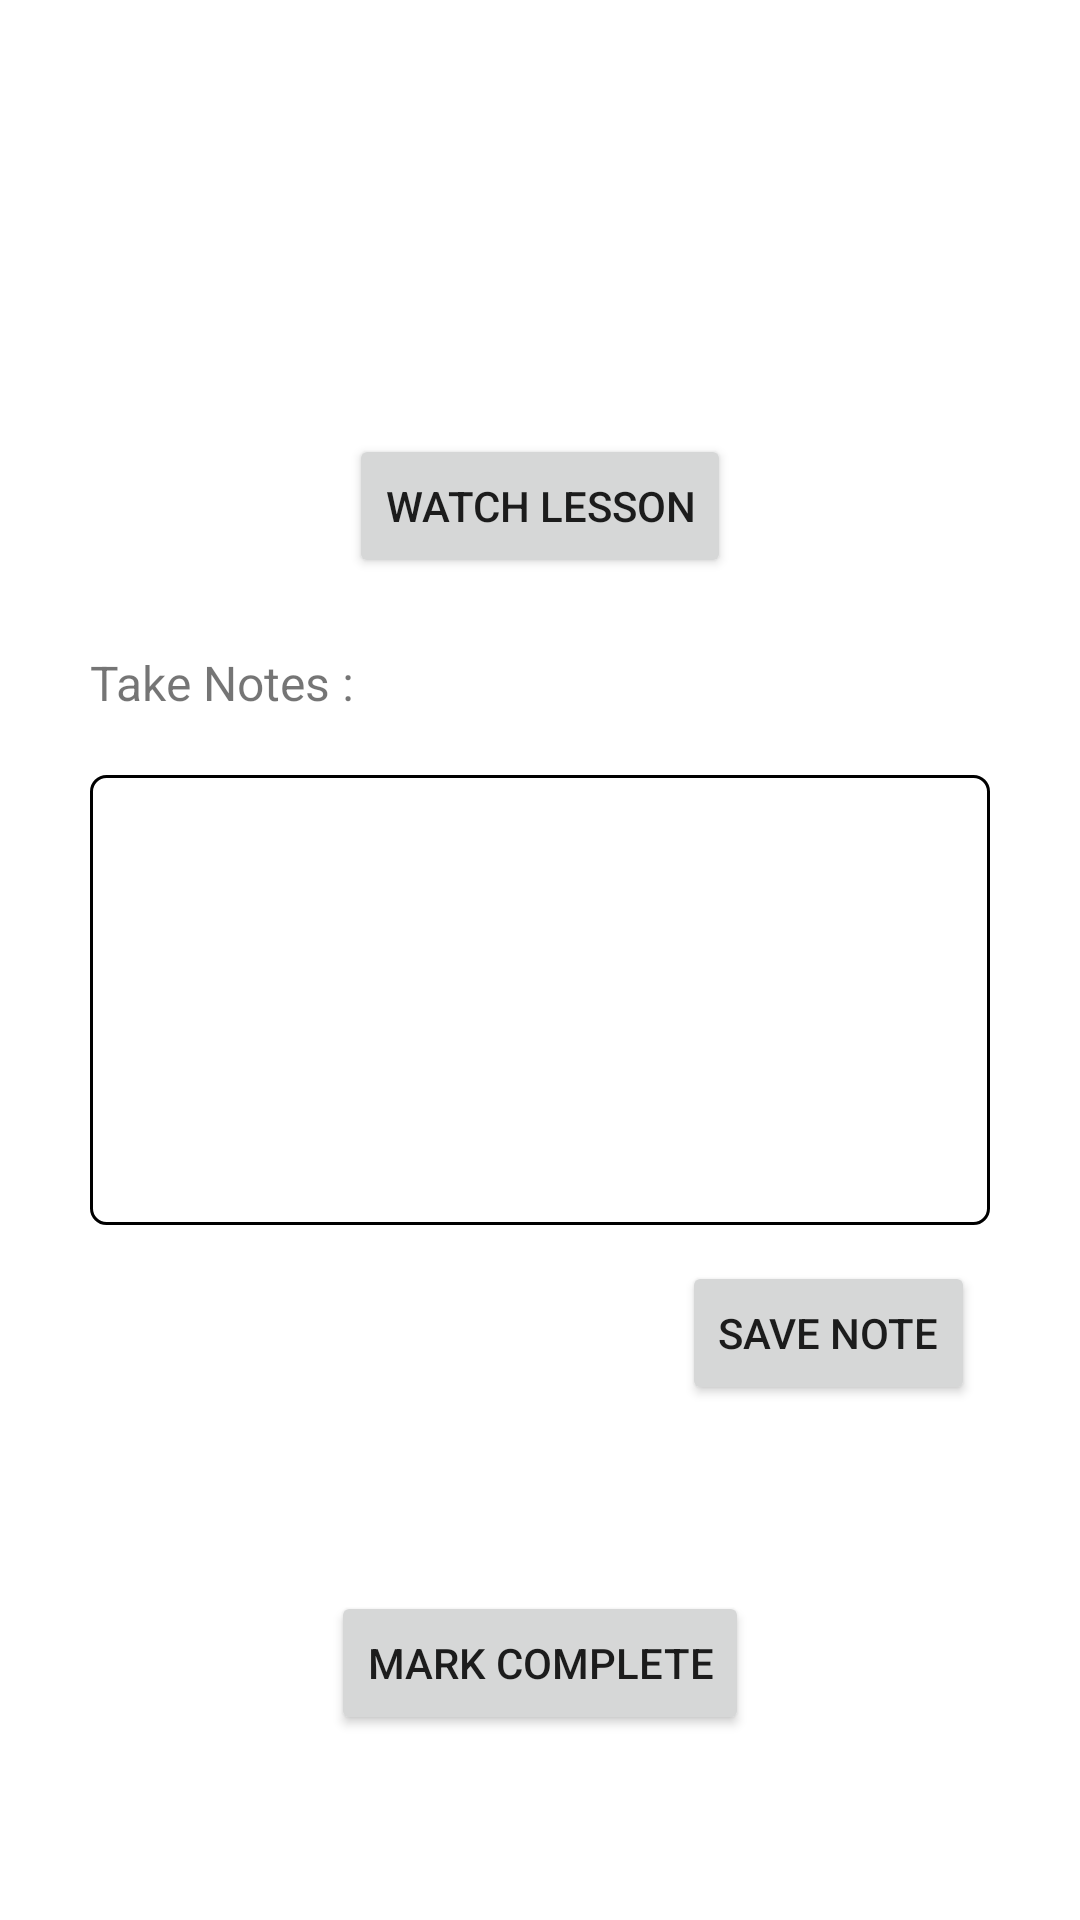

Layout XML and referenced resources for this Android screen:
<!-- AndroidManifest.xml: application theme Theme.LearningHTMLAndCSSApp -->
<!-- res/layout/activity_lesson_detail.xml -->
<?xml version="1.0" encoding="utf-8"?>
<androidx.constraintlayout.widget.ConstraintLayout xmlns:android="http://schemas.android.com/apk/res/android"
    xmlns:app="http://schemas.android.com/apk/res-auto"
    xmlns:tools="http://schemas.android.com/tools"
    android:layout_width="match_parent"
    android:layout_height="match_parent"
    android:background="@color/white"
    tools:context=".lessonDetail">

    <TextView
        android:id="@+id/viewTitle"
        android:layout_width="wrap_content"
        android:layout_height="wrap_content"
        android:layout_marginTop="32dp"
        android:fontFamily="serif"
        android:textAlignment="textStart"
        android:textAppearance="@style/TextAppearance.AppCompat.Medium"
        android:textColor="@color/black"
        android:textSize="18sp"
        android:textStyle="bold"
        app:layout_constraintEnd_toEndOf="parent"
        app:layout_constraintStart_toStartOf="parent"
        app:layout_constraintTop_toTopOf="parent" />

    <TextView
        android:id="@+id/viewLength"
        android:layout_width="wrap_content"
        android:layout_height="wrap_content"
        android:layout_marginTop="5dp"
        android:fontFamily="serif"
        android:textColor="#7A7474"
        android:textSize="16sp"
        android:textStyle="bold"
        app:layout_constraintEnd_toEndOf="parent"
        app:layout_constraintHorizontal_bias="0.501"
        app:layout_constraintStart_toStartOf="parent"
        app:layout_constraintTop_toBottomOf="@+id/viewTitle" />

    <TextView
        android:id="@+id/viewDescription"
        android:layout_width="0dp"
        android:layout_height="wrap_content"
        android:layout_marginStart="30dp"
        android:layout_marginTop="20dp"
        android:layout_marginEnd="30dp"
        android:fontFamily="serif"
        android:justificationMode="inter_word"
        android:textAlignment="textStart"
        android:textColor="@color/teal_700"
        android:textSize="16sp"
        app:layout_constraintEnd_toEndOf="parent"
        app:layout_constraintHorizontal_bias="0.0"
        app:layout_constraintStart_toStartOf="parent"
        app:layout_constraintTop_toBottomOf="@+id/viewLength" />

    <Button
        android:id="@+id/btnWatchLesson"
        android:layout_width="wrap_content"
        android:layout_height="wrap_content"
        android:layout_marginTop="20dp"
        android:text="Watch Lesson"
        app:cornerRadius="5dp"
        app:layout_constraintEnd_toEndOf="parent"
        app:layout_constraintStart_toStartOf="parent"
        app:layout_constraintTop_toBottomOf="@+id/viewDescription"
        android:onClick="btnWatchVideo"
       />

    <TextView
        android:id="@+id/viewTakeNote"
        android:layout_width="wrap_content"
        android:layout_height="wrap_content"
        android:layout_marginTop="24dp"
        android:text="Take Notes :"

        android:textSize="16dp"
        app:layout_constraintEnd_toEndOf="parent"
        app:layout_constraintHorizontal_bias="0.0"
        app:layout_constraintStart_toStartOf="@+id/viewDescription"
        app:layout_constraintTop_toBottomOf="@+id/btnWatchLesson" />

    <EditText
        android:id="@+id/editTextTextMultiLine"
        android:layout_width="0dp"
        android:layout_height="150dp"
        android:layout_marginTop="20dp"
        android:background="@drawable/boarder"
        android:gravity="start|top"
        android:inputType="textMultiLine"
        app:layout_constraintEnd_toEndOf="@+id/viewDescription"
        app:layout_constraintStart_toStartOf="@+id/viewTakeNote"
        app:layout_constraintTop_toBottomOf="@+id/viewTakeNote"
        tools:ignore="SpeakableTextPresentCheck" />

    <Button
        android:id="@+id/btnSaveNote"
        android:layout_width="wrap_content"
        android:layout_height="wrap_content"
        android:layout_marginTop="12dp"
        android:layout_marginEnd="5dp"
        android:text="Save Note"
        app:cornerRadius="5dp"
        app:layout_constraintEnd_toEndOf="@+id/editTextTextMultiLine"
        app:layout_constraintTop_toBottomOf="@+id/editTextTextMultiLine" />

    <Button
        android:id="@+id/btnMarkComplete"
        android:layout_width="wrap_content"
        android:layout_height="wrap_content"
        android:text="Mark Complete"
        app:cornerRadius="5dp"
        app:layout_constraintBottom_toBottomOf="parent"
        app:layout_constraintEnd_toEndOf="parent"
        app:layout_constraintStart_toStartOf="parent"
        app:layout_constraintTop_toBottomOf="@+id/btnSaveNote" />


</androidx.constraintlayout.widget.ConstraintLayout>
<!-- resources referenced by this layout -->
<resources>
  <!-- drawable boarder (drawable) -->
  <?xml version="1.0" encoding="utf-8"?>
  <shape xmlns:android="http://schemas.android.com/apk/res/android">
      <stroke android:width="1dip" android:color="@color/black"/>
      <corners android:radius="5dp"/>
      <padding android:bottom="10dp" android:left="10dp" android:right="10dp" android:top="10dp"/>
      <solid android:color="@color/white" />
  
  </shape>
  <style name="Theme.LearningHTMLAndCSSApp" parent="Theme.MaterialComponents.DayNight.DarkActionBar">
          
          <item name="colorPrimary">@color/purple_500</item>
          <item name="colorPrimaryVariant">@color/purple_700</item>
          <item name="colorOnPrimary">@color/white</item>
          
          <item name="colorSecondary">@color/teal_200</item>
          <item name="colorSecondaryVariant">@color/teal_700</item>
          <item name="colorOnSecondary">@color/black</item>
          
          <item name="android:statusBarColor" tools:targetApi="l">?attr/colorPrimaryVariant</item>
          
      </style>
  <!-- not gathered from this repository: default colours our renderer supplied (Android Studio template values) -->
  <color name="purple_500">#FF6200EE</color>
  <color name="purple_700">#FF3700B3</color>
  <color name="teal_200">#FF03DAC5</color>
  <color name="teal_700">#FF018786</color>
  <color name="black">#FF000000</color>
  <color name="white">#FFFFFFFF</color>
</resources>
